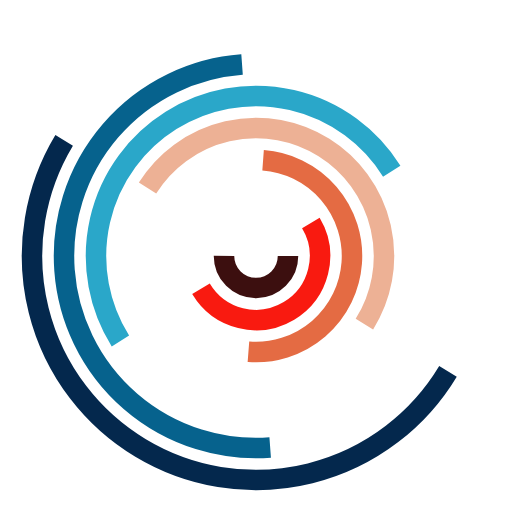
t = 0.00 s
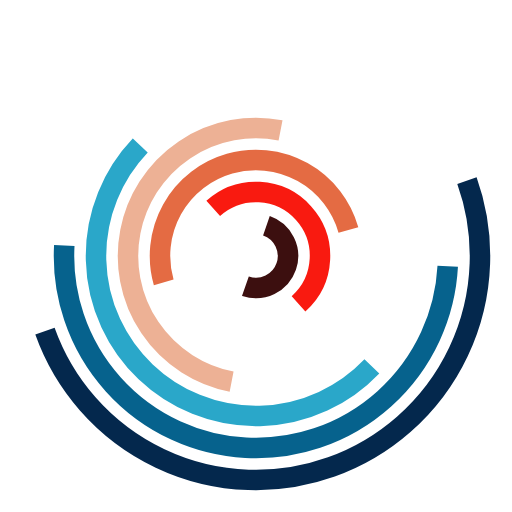
t = 0.45 s
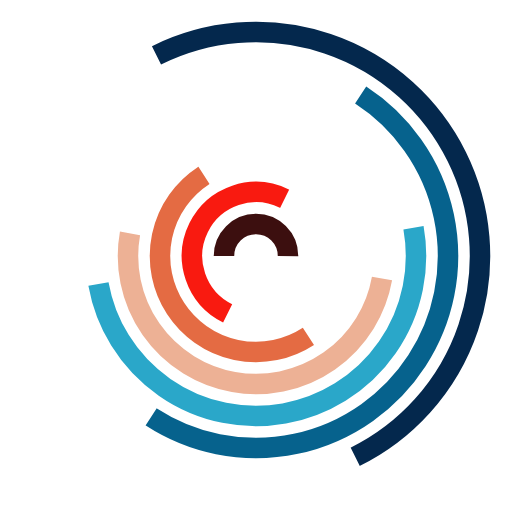
t = 0.89 s
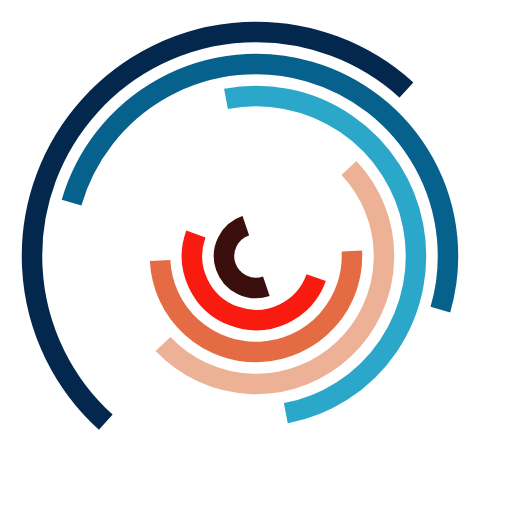
t = 1.34 s

The animated SVG that drew these frames (rendered in a browser with its animation timeline set to each time). Animation: 7 SMIL elements (animateTransform=7); one cycle of 1.79 s, repeats indefinitely.

<svg xmlns="http://www.w3.org/2000/svg" xmlns:xlink="http://www.w3.org/1999/xlink" style="margin:auto;background:#fff;display:block;" width="200px" height="200px" viewBox="0 0 100 100" preserveAspectRatio="xMidYMid">
    <g transform="translate(50,50)"><circle cx="0" cy="0" r="6.25" fill="none" stroke="#3c0f0f" stroke-width="4" stroke-dasharray="19.634954084936208 19.634954084936208">
    <animateTransform attributeName="transform" type="rotate" values="0 0 0;-360 0 0" times="0;1" dur="1.7857142857142856s" calcMode="spline" keySplines="0.2 0 0.8 1" begin="0" repeatCount="indefinite"></animateTransform>
    </circle><circle cx="0" cy="0" r="12.5" fill="none" stroke="#f91a10" stroke-width="4" stroke-dasharray="39.269908169872416 39.269908169872416">
    <animateTransform attributeName="transform" type="rotate" values="0 0 0;-360 0 0" times="0;1" dur="1.7857142857142856s" calcMode="spline" keySplines="0.2 0 0.8 1" begin="-0.2551020408163265" repeatCount="indefinite"></animateTransform>
    </circle><circle cx="0" cy="0" r="18.75" fill="none" stroke="#e46b43" stroke-width="4" stroke-dasharray="58.90486225480862 58.90486225480862">
    <animateTransform attributeName="transform" type="rotate" values="0 0 0;-360 0 0" times="0;1" dur="1.7857142857142856s" calcMode="spline" keySplines="0.2 0 0.8 1" begin="-0.510204081632653" repeatCount="indefinite"></animateTransform>
    </circle><circle cx="0" cy="0" r="25" fill="none" stroke="#edb195" stroke-width="4" stroke-dasharray="78.53981633974483 78.53981633974483">
    <animateTransform attributeName="transform" type="rotate" values="0 0 0;-360 0 0" times="0;1" dur="1.7857142857142856s" calcMode="spline" keySplines="0.2 0 0.8 1" begin="-0.7653061224489796" repeatCount="indefinite"></animateTransform>
    </circle><circle cx="0" cy="0" r="31.25" fill="none" stroke="#2aa7c9" stroke-width="4" stroke-dasharray="98.17477042468103 98.17477042468103">
    <animateTransform attributeName="transform" type="rotate" values="0 0 0;-360 0 0" times="0;1" dur="1.7857142857142856s" calcMode="spline" keySplines="0.2 0 0.8 1" begin="-1.020408163265306" repeatCount="indefinite"></animateTransform>
    </circle><circle cx="0" cy="0" r="37.5" fill="none" stroke="#06628d" stroke-width="4" stroke-dasharray="117.80972450961724 117.80972450961724">
    <animateTransform attributeName="transform" type="rotate" values="0 0 0;-360 0 0" times="0;1" dur="1.7857142857142856s" calcMode="spline" keySplines="0.2 0 0.8 1" begin="-1.2755102040816326" repeatCount="indefinite"></animateTransform>
    </circle><circle cx="0" cy="0" r="43.75" fill="none" stroke="#04284d" stroke-width="4" stroke-dasharray="137.44467859455344 137.44467859455344">
    <animateTransform attributeName="transform" type="rotate" values="0 0 0;-360 0 0" times="0;1" dur="1.7857142857142856s" calcMode="spline" keySplines="0.2 0 0.8 1" begin="-1.530612244897959" repeatCount="indefinite"></animateTransform>
    </circle></g>
    </svg>